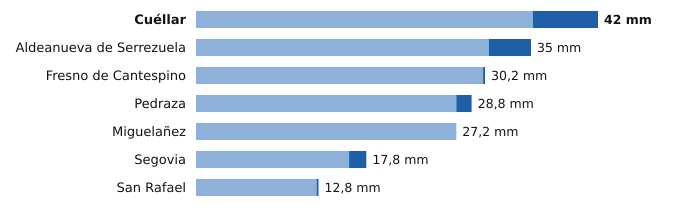

The table this chart was drawn from, first rows:
estacion, provincia, indicativo, mm_6_dias_anteriores, mm_hoy, mm_7_dias, horas_de_hoy
Cuéllar, Segovia, 2192C, 35.2, 6.8, 42.0, 4
Aldeanueva de Serrezuela, Segovia, 2140A, 30.6, 4.4, 35.0, 6
Fresno de Cantespino, Segovia, 2135A, 30.0, 0.2, 30.2, 3
Pedraza, Segovia, 2182C, 27.2, 1.6, 28.8, 5
Miguelañez, Segovia, 2482B, 27.2, 0.0, 27.2, 2
Segovia, Segovia, 2465, 16.0, 1.8, 17.8, 6
San Rafael, Segovia, 2471Y, 12.6, 0.2, 12.8, 4
